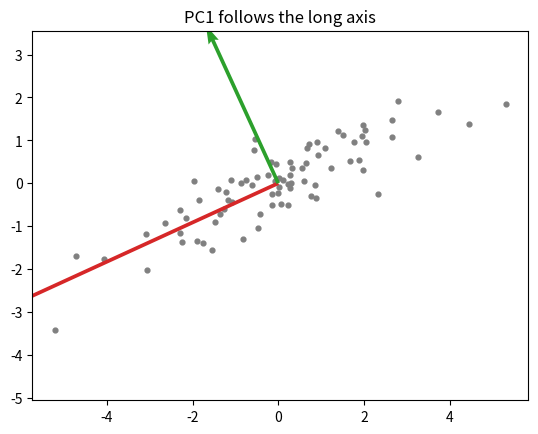
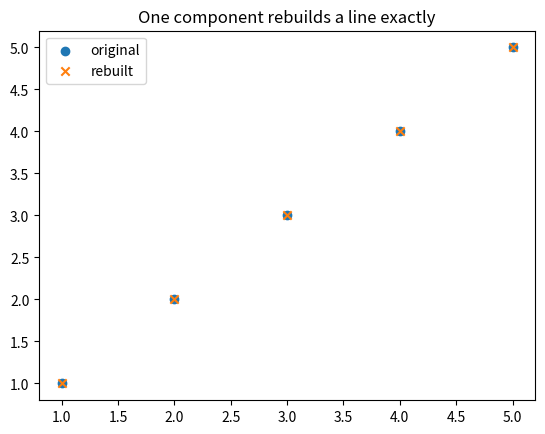

Python code for these plots, in order:
import numpy as np                                        # the array library
X = np.array([[1., 1.], [2., 2.], [3., 3.], [4., 4.], [5., 5.]])  # five rows
Xc = X - X.mean(0)                                        # centre every column
U, S, Vt = np.linalg.svd(Xc, full_matrices=False)         # singular value decomposition
var = S ** 2 / (len(X) - 1)                               # eigenvalues, largest first
print("components", np.round(Vt, 3))                     # principal directions
print("variance", np.round(var, 3))                      # 5 and 0
print("share", np.round(var / var.sum(), 3))             # 1.0 and 0.0
Z = Xc @ Vt.T                                             # coordinates on the new axes
print("scores", np.round(Z, 3))                          # projection of each row


import matplotlib.pyplot as plt                           # plotting library
rng = np.random.default_rng(1)                            # a fixed random seed
cloud = rng.normal(size=(80, 2)) @ np.array([[2.0, 0.9], [0.0, 0.6]])  # a tilted cloud
cloud = cloud - cloud.mean(0)                             # centre the cloud
Uc, Sc, Vct = np.linalg.svd(cloud, full_matrices=False)   # principal directions
plt.scatter(cloud[:, 0], cloud[:, 1], s=12, color="grey") # the raw points
for i in range(2):                                        # draw both axes
    v = Vct[i] * Sc[i]                                    # length = singular value
    plt.quiver(0, 0, v[0], v[1], angles="xy", scale_units="xy", scale=1, color=["tab:red", "tab:green"][i])  # axis arrow
plt.axis("equal")                                         # keep angles honest
plt.title("PC1 follows the long axis")                     # the takeaway
plt.show()                                                # render the figure


k = 1                                                     # keep one component
Zk = Xc @ Vt[:k].T                                        # compress to k coordinates
Xhat = Zk @ Vt[:k] + X.mean(0)                            # reconstruct in the original space
error = ((X - Xhat) ** 2).sum()                           # squared reconstruction error
print("reconstruction", np.round(Xhat, 2))                # back on the original line
print("error", round(float(error), 6))                    # 0.0 here
plt.scatter(X[:, 0], X[:, 1], label="original")            # original points
plt.scatter(Xhat[:, 0], Xhat[:, 1], marker="x", label="rebuilt")  # reconstructed points
plt.legend()                                              # name both series
plt.title("One component rebuilds a line exactly")         # the takeaway
plt.show()                                                # render the figure
